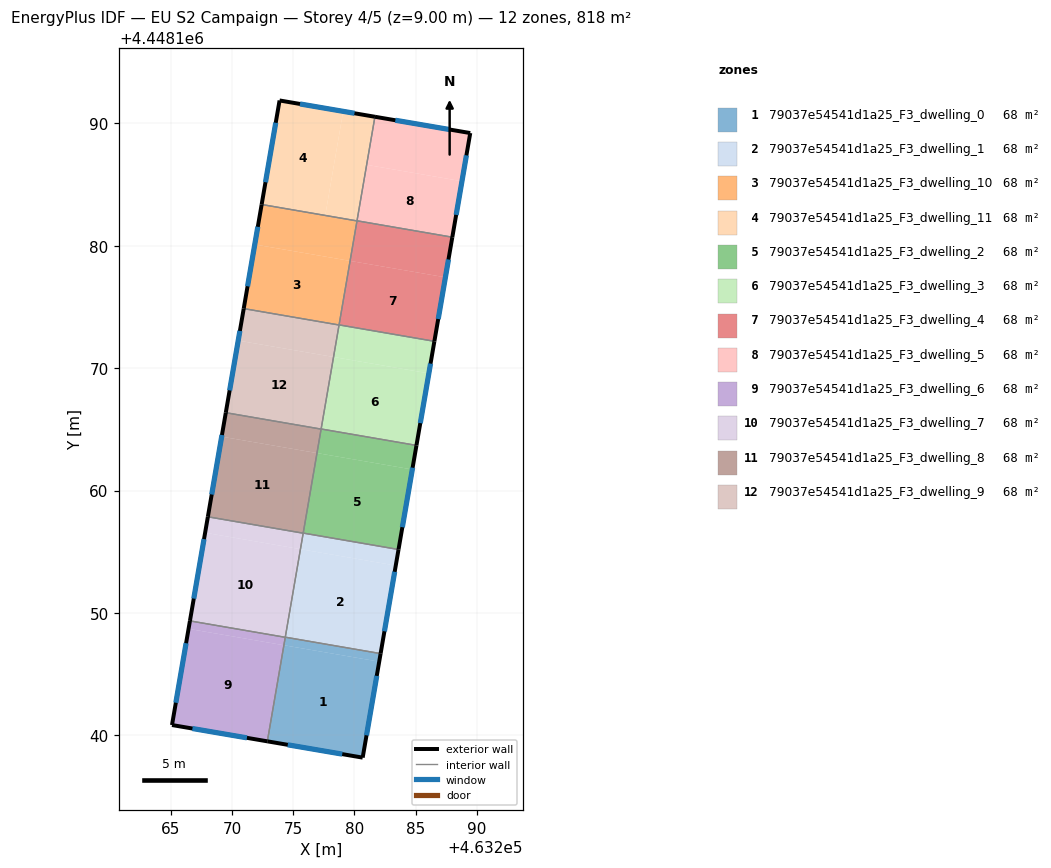
=== STOREY PLAN SPEC (per zone: floor XY polygon, exterior-wall plan segments, windows/doors) ===
zone 1: 79037e54541d1a25_F3_dwelling_0  (68.2 m²)
  floor: (463282.03, 4448146.02) (463280.68, 4448138.18) (463272.90, 4448139.51) (463274.25, 4448147.36)
  floor: (463282.15, 4448146.68) (463282.03, 4448146.02) (463274.25, 4448147.36) (463274.36, 4448148.02)
  exterior wall: (463280.68, 4448138.18) – (463282.15, 4448146.68)  [8.6 m]
    window: (463281.00, 4448140.00) – (463281.83, 4448144.86)  [8.5 m²]
  exterior wall: (463272.90, 4448139.51) – (463280.68, 4448138.18)  [7.9 m]
    window: (463274.56, 4448139.23) – (463279.01, 4448138.47)  [7.7 m²]
  interior walls: 3
zone 2: 79037e54541d1a25_F3_dwelling_1  (68.2 m²)
  floor: (463283.38, 4448153.87) (463282.15, 4448146.68) (463274.36, 4448148.02) (463275.60, 4448155.21)
  floor: (463283.61, 4448155.18) (463283.38, 4448153.87) (463275.60, 4448155.21) (463275.83, 4448156.52)
  exterior wall: (463282.15, 4448146.68) – (463283.61, 4448155.18)  [8.6 m]
    window: (463282.46, 4448148.50) – (463283.30, 4448153.36)  [8.5 m²]
  interior walls: 4
zone 3: 79037e54541d1a25_F3_dwelling_10  (68.2 m²)
  floor: (463279.65, 4448178.76) (463278.75, 4448173.52) (463270.97, 4448174.86) (463271.87, 4448180.10)
  floor: (463280.22, 4448182.02) (463279.65, 4448178.76) (463271.87, 4448180.10) (463272.43, 4448183.37)
  exterior wall: (463272.43, 4448183.37) – (463270.97, 4448174.86)  [8.6 m]
    window: (463272.12, 4448181.54) – (463271.28, 4448176.68)  [8.5 m²]
  interior walls: 4
zone 4: 79037e54541d1a25_F3_dwelling_11  (68.2 m²)
  floor: (463279.09, 4448190.97) (463277.62, 4448182.47) (463272.43, 4448183.36) (463273.89, 4448191.86)
  floor: (463281.68, 4448190.53) (463280.22, 4448182.02) (463277.62, 4448182.47) (463279.09, 4448190.97)
  exterior wall: (463281.68, 4448190.53) – (463273.89, 4448191.86)  [7.9 m]
    window: (463280.01, 4448190.82) – (463275.56, 4448191.58)  [7.7 m²]
  exterior wall: (463273.89, 4448191.86) – (463272.43, 4448183.37)  [8.6 m]
    window: (463273.58, 4448190.04) – (463272.74, 4448185.18)  [8.5 m²]
  interior walls: 3
zone 5: 79037e54541d1a25_F3_dwelling_2  (68.2 m²)
  floor: (463284.74, 4448161.72) (463283.61, 4448155.18) (463275.83, 4448156.52) (463276.95, 4448163.06)
  floor: (463285.07, 4448163.69) (463284.74, 4448161.72) (463276.95, 4448163.06) (463277.29, 4448165.03)
  exterior wall: (463283.61, 4448155.18) – (463285.08, 4448163.69)  [8.6 m]
    window: (463283.92, 4448157.01) – (463284.76, 4448161.87)  [8.5 m²]
  interior walls: 4
zone 6: 79037e54541d1a25_F3_dwelling_3  (68.2 m²)
  floor: (463286.09, 4448169.57) (463285.07, 4448163.69) (463277.29, 4448165.03) (463278.30, 4448170.91)
  floor: (463286.54, 4448172.19) (463286.09, 4448169.57) (463278.30, 4448170.91) (463278.75, 4448173.53)
  exterior wall: (463285.08, 4448163.69) – (463286.54, 4448172.19)  [8.6 m]
    window: (463285.39, 4448165.51) – (463286.23, 4448170.37)  [8.5 m²]
  interior walls: 4
zone 7: 79037e54541d1a25_F3_dwelling_4  (68.2 m²)
  floor: (463287.44, 4448177.42) (463286.54, 4448172.19) (463278.75, 4448173.53) (463279.65, 4448178.76)
  floor: (463288.00, 4448180.69) (463287.44, 4448177.42) (463279.65, 4448178.76) (463280.22, 4448182.03)
  exterior wall: (463286.54, 4448172.19) – (463288.00, 4448180.69)  [8.6 m]
    window: (463286.85, 4448174.01) – (463287.69, 4448178.87)  [8.5 m²]
  interior walls: 4
zone 8: 79037e54541d1a25_F3_dwelling_5  (68.2 m²)
  floor: (463288.79, 4448185.26) (463288.00, 4448180.69) (463280.22, 4448182.03) (463281.01, 4448186.61)
  floor: (463289.47, 4448189.20) (463288.79, 4448185.26) (463281.01, 4448186.61) (463281.68, 4448190.53)
  exterior wall: (463289.47, 4448189.20) – (463281.68, 4448190.53)  [7.9 m]
    window: (463287.80, 4448189.49) – (463283.35, 4448190.25)  [7.7 m²]
  exterior wall: (463288.00, 4448180.69) – (463289.47, 4448189.20)  [8.6 m]
    window: (463288.32, 4448182.52) – (463289.16, 4448187.38)  [8.5 m²]
  interior walls: 2
zone 9: 79037e54541d1a25_F3_dwelling_6  (68.2 m²)
  floor: (463274.36, 4448148.01) (463274.25, 4448147.36) (463266.46, 4448148.71) (463266.57, 4448149.35)
  floor: (463274.36, 4448148.01) (463272.90, 4448139.51) (463265.11, 4448140.85) (463266.57, 4448149.35) (463266.46, 4448148.71) (463274.25, 4448147.36)
  exterior wall: (463265.11, 4448140.85) – (463272.90, 4448139.51)  [7.9 m]
    window: (463266.78, 4448140.56) – (463271.23, 4448139.80)  [7.7 m²]
  exterior wall: (463266.57, 4448149.35) – (463265.11, 4448140.85)  [8.6 m]
    window: (463266.26, 4448147.53) – (463265.42, 4448142.67)  [8.5 m²]
  interior walls: 2
zone 10: 79037e54541d1a25_F3_dwelling_7  (68.2 m²)
  floor: (463275.60, 4448155.21) (463274.36, 4448148.01) (463266.57, 4448149.35) (463267.81, 4448156.55)
  floor: (463275.82, 4448156.51) (463275.60, 4448155.21) (463267.81, 4448156.55) (463268.04, 4448157.86)
  exterior wall: (463268.04, 4448157.86) – (463266.57, 4448149.35)  [8.6 m]
    window: (463267.72, 4448156.03) – (463266.89, 4448151.17)  [8.5 m²]
  interior walls: 4
zone 11: 79037e54541d1a25_F3_dwelling_8  (68.2 m²)
  floor: (463276.95, 4448163.06) (463275.82, 4448156.51) (463268.04, 4448157.86) (463269.16, 4448164.40)
  floor: (463277.29, 4448165.02) (463276.95, 4448163.06) (463269.16, 4448164.40) (463269.50, 4448166.36)
  exterior wall: (463269.50, 4448166.36) – (463268.04, 4448157.86)  [8.6 m]
    window: (463269.19, 4448164.54) – (463268.35, 4448159.68)  [8.5 m²]
  interior walls: 4
zone 12: 79037e54541d1a25_F3_dwelling_9  (68.2 m²)
  floor: (463278.30, 4448170.91) (463277.29, 4448165.02) (463269.50, 4448166.36) (463270.52, 4448172.25)
  floor: (463278.75, 4448173.52) (463278.30, 4448170.91) (463270.52, 4448172.25) (463270.97, 4448174.86)
  exterior wall: (463270.97, 4448174.86) – (463269.50, 4448166.36)  [8.6 m]
    window: (463270.65, 4448173.04) – (463269.81, 4448168.18)  [8.5 m²]
  interior walls: 4

=== DERIVED (storey summary) ===
Building: EU S2 Campaign
Storey: 4 of 5  (floor level z = 9.00 m)
Storey gross floor area: 818.0 m²
Zones on this storey: 12
  - 79037e54541d1a25_F3_dwelling_0: floor 68.2 m²; exterior wall 16.5 m (49.6 m²); 2 window(s) 16.2 m²; WWR 32.7%
  - 79037e54541d1a25_F3_dwelling_1: floor 68.2 m²; exterior wall 8.6 m (25.9 m²); 1 window(s) 8.5 m²; WWR 32.7%
  - 79037e54541d1a25_F3_dwelling_10: floor 68.2 m²; exterior wall 8.6 m (25.9 m²); 1 window(s) 8.5 m²; WWR 32.7%
  - 79037e54541d1a25_F3_dwelling_11: floor 68.2 m²; exterior wall 16.5 m (49.6 m²); 2 window(s) 16.2 m²; WWR 32.7%
  - 79037e54541d1a25_F3_dwelling_2: floor 68.2 m²; exterior wall 8.6 m (25.9 m²); 1 window(s) 8.5 m²; WWR 32.7%
  - 79037e54541d1a25_F3_dwelling_3: floor 68.2 m²; exterior wall 8.6 m (25.9 m²); 1 window(s) 8.5 m²; WWR 32.7%
  - 79037e54541d1a25_F3_dwelling_4: floor 68.2 m²; exterior wall 8.6 m (25.9 m²); 1 window(s) 8.5 m²; WWR 32.7%
  - 79037e54541d1a25_F3_dwelling_5: floor 68.2 m²; exterior wall 16.5 m (49.6 m²); 2 window(s) 16.2 m²; WWR 32.7%
  - 79037e54541d1a25_F3_dwelling_6: floor 68.2 m²; exterior wall 16.5 m (49.6 m²); 2 window(s) 16.2 m²; WWR 32.7%
  - 79037e54541d1a25_F3_dwelling_7: floor 68.2 m²; exterior wall 8.6 m (25.9 m²); 1 window(s) 8.5 m²; WWR 32.7%
  - 79037e54541d1a25_F3_dwelling_8: floor 68.2 m²; exterior wall 8.6 m (25.9 m²); 1 window(s) 8.5 m²; WWR 32.7%
  - 79037e54541d1a25_F3_dwelling_9: floor 68.2 m²; exterior wall 8.6 m (25.9 m²); 1 window(s) 8.5 m²; WWR 32.7%
Zone adjacency (shared interzone walls):
  - 79037e54541d1a25_F3_dwelling_0 ↔ 79037e54541d1a25_F3_dwelling_1
  - 79037e54541d1a25_F3_dwelling_0 ↔ 79037e54541d1a25_F3_dwelling_6
  - 79037e54541d1a25_F3_dwelling_0 ↔ 79037e54541d1a25_F3_dwelling_7
  - 79037e54541d1a25_F3_dwelling_1 ↔ 79037e54541d1a25_F3_dwelling_2
  - 79037e54541d1a25_F3_dwelling_1 ↔ 79037e54541d1a25_F3_dwelling_7
  - 79037e54541d1a25_F3_dwelling_1 ↔ 79037e54541d1a25_F3_dwelling_8
  - 79037e54541d1a25_F3_dwelling_10 ↔ 79037e54541d1a25_F3_dwelling_11
  - 79037e54541d1a25_F3_dwelling_10 ↔ 79037e54541d1a25_F3_dwelling_3
  - 79037e54541d1a25_F3_dwelling_10 ↔ 79037e54541d1a25_F3_dwelling_4
  - 79037e54541d1a25_F3_dwelling_10 ↔ 79037e54541d1a25_F3_dwelling_9
  - 79037e54541d1a25_F3_dwelling_11 ↔ 79037e54541d1a25_F3_dwelling_4
  - 79037e54541d1a25_F3_dwelling_11 ↔ 79037e54541d1a25_F3_dwelling_5
  - 79037e54541d1a25_F3_dwelling_2 ↔ 79037e54541d1a25_F3_dwelling_3
  - 79037e54541d1a25_F3_dwelling_2 ↔ 79037e54541d1a25_F3_dwelling_8
  - 79037e54541d1a25_F3_dwelling_2 ↔ 79037e54541d1a25_F3_dwelling_9
  - 79037e54541d1a25_F3_dwelling_3 ↔ 79037e54541d1a25_F3_dwelling_4
  - 79037e54541d1a25_F3_dwelling_3 ↔ 79037e54541d1a25_F3_dwelling_9
  - 79037e54541d1a25_F3_dwelling_4 ↔ 79037e54541d1a25_F3_dwelling_5
  - 79037e54541d1a25_F3_dwelling_6 ↔ 79037e54541d1a25_F3_dwelling_7
  - 79037e54541d1a25_F3_dwelling_7 ↔ 79037e54541d1a25_F3_dwelling_8
  - 79037e54541d1a25_F3_dwelling_8 ↔ 79037e54541d1a25_F3_dwelling_9